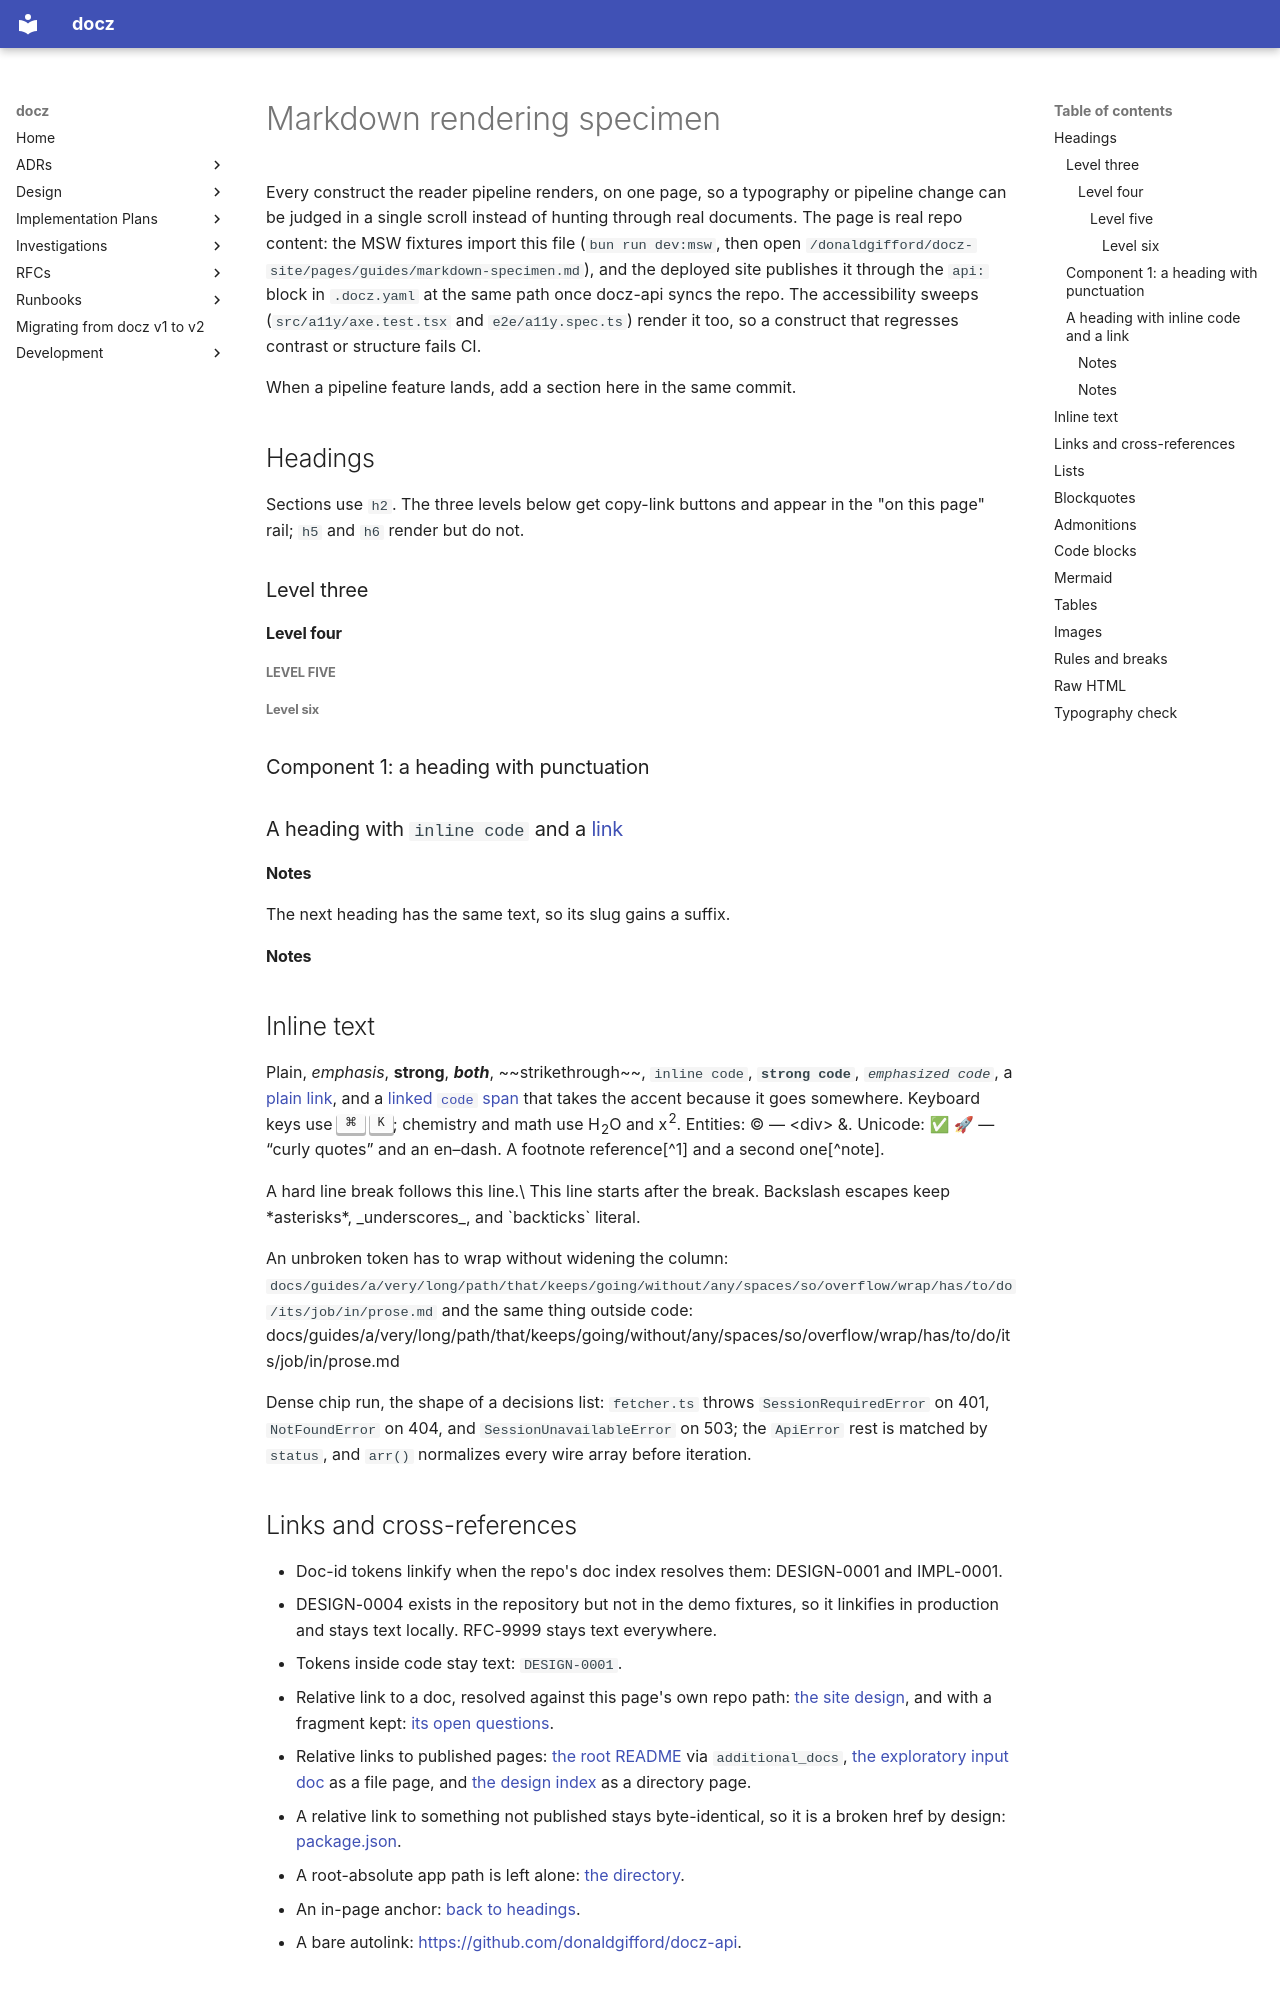

repository: donaldgifford/docz · page: archive/ui/guides/markdown-specimen/index.html · generator: mkdocs

# Markdown rendering specimen

Every construct the reader pipeline renders, on one page, so a
typography or pipeline change can be judged in a single scroll instead
of hunting through real documents. The page is real repo content: the
MSW fixtures import this file (`bun run dev:msw`, then open
`/donaldgifford/docz-site/pages/guides/markdown-specimen.md`), and the
deployed site publishes it through the `api:` block in `.docz.yaml` at
the same path once docz-api syncs the repo. The accessibility sweeps
(`src/a11y/axe.test.tsx` and `e2e/a11y.spec.ts`) render it too, so a
construct that regresses contrast or structure fails CI.

When a pipeline feature lands, add a section here in the same commit.

## Headings

Sections use `h2`. The three levels below get copy-link buttons and
appear in the "on this page" rail; `h5` and `h6` render but do not.

### Level three

#### Level four

##### Level five

###### Level six

### Component 1: a heading with punctuation

### A heading with `inline code` and a [link](#headings)

#### Notes

The next heading has the same text, so its slug gains a suffix.

#### Notes

## Inline text

Plain, _emphasis_, **strong**, **_both_**, ~~strikethrough~~,
`inline code`, **`strong code`**, _`emphasized code`_, a
[plain link](https://github.com/donaldgifford/docz-site), and a
[linked `code` span](../design/0001-docz-site-cross-repo-docz-reader-and-search-ui.md)
that takes the accent because it goes somewhere. Keyboard keys use
<kbd>⌘</kbd> <kbd>K</kbd>; chemistry and math use H<sub>2</sub>O and
x<sup>2</sup>. Entities: &copy; &mdash; &lt;div&gt; &amp;. Unicode:
✅ 🚀 — “curly quotes” and an en–dash. A footnote reference[^1] and a
second one[^note].

A hard line break follows this line.\
This line starts after the break. Backslash escapes keep \*asterisks\*,
\_underscores\_, and \`backticks\` literal.

An unbroken token has to wrap without widening the column:
`docs/guides/a/very/long/path/that/keeps/going/without/any/spaces/so/overflow/wrap/has/to/do/its/job/in/prose.md`
and the same thing outside code:
docs/guides/a/very/long/path/that/keeps/going/without/any/spaces/so/overflow/wrap/has/to/do/its/job/in/prose.md

Dense chip run, the shape of a decisions list: `fetcher.ts` throws
`SessionRequiredError` on 401, `NotFoundError` on 404, and
`SessionUnavailableError` on 503; the `ApiError` rest is matched by
`status`, and `arr()` normalizes every wire array before iteration.
